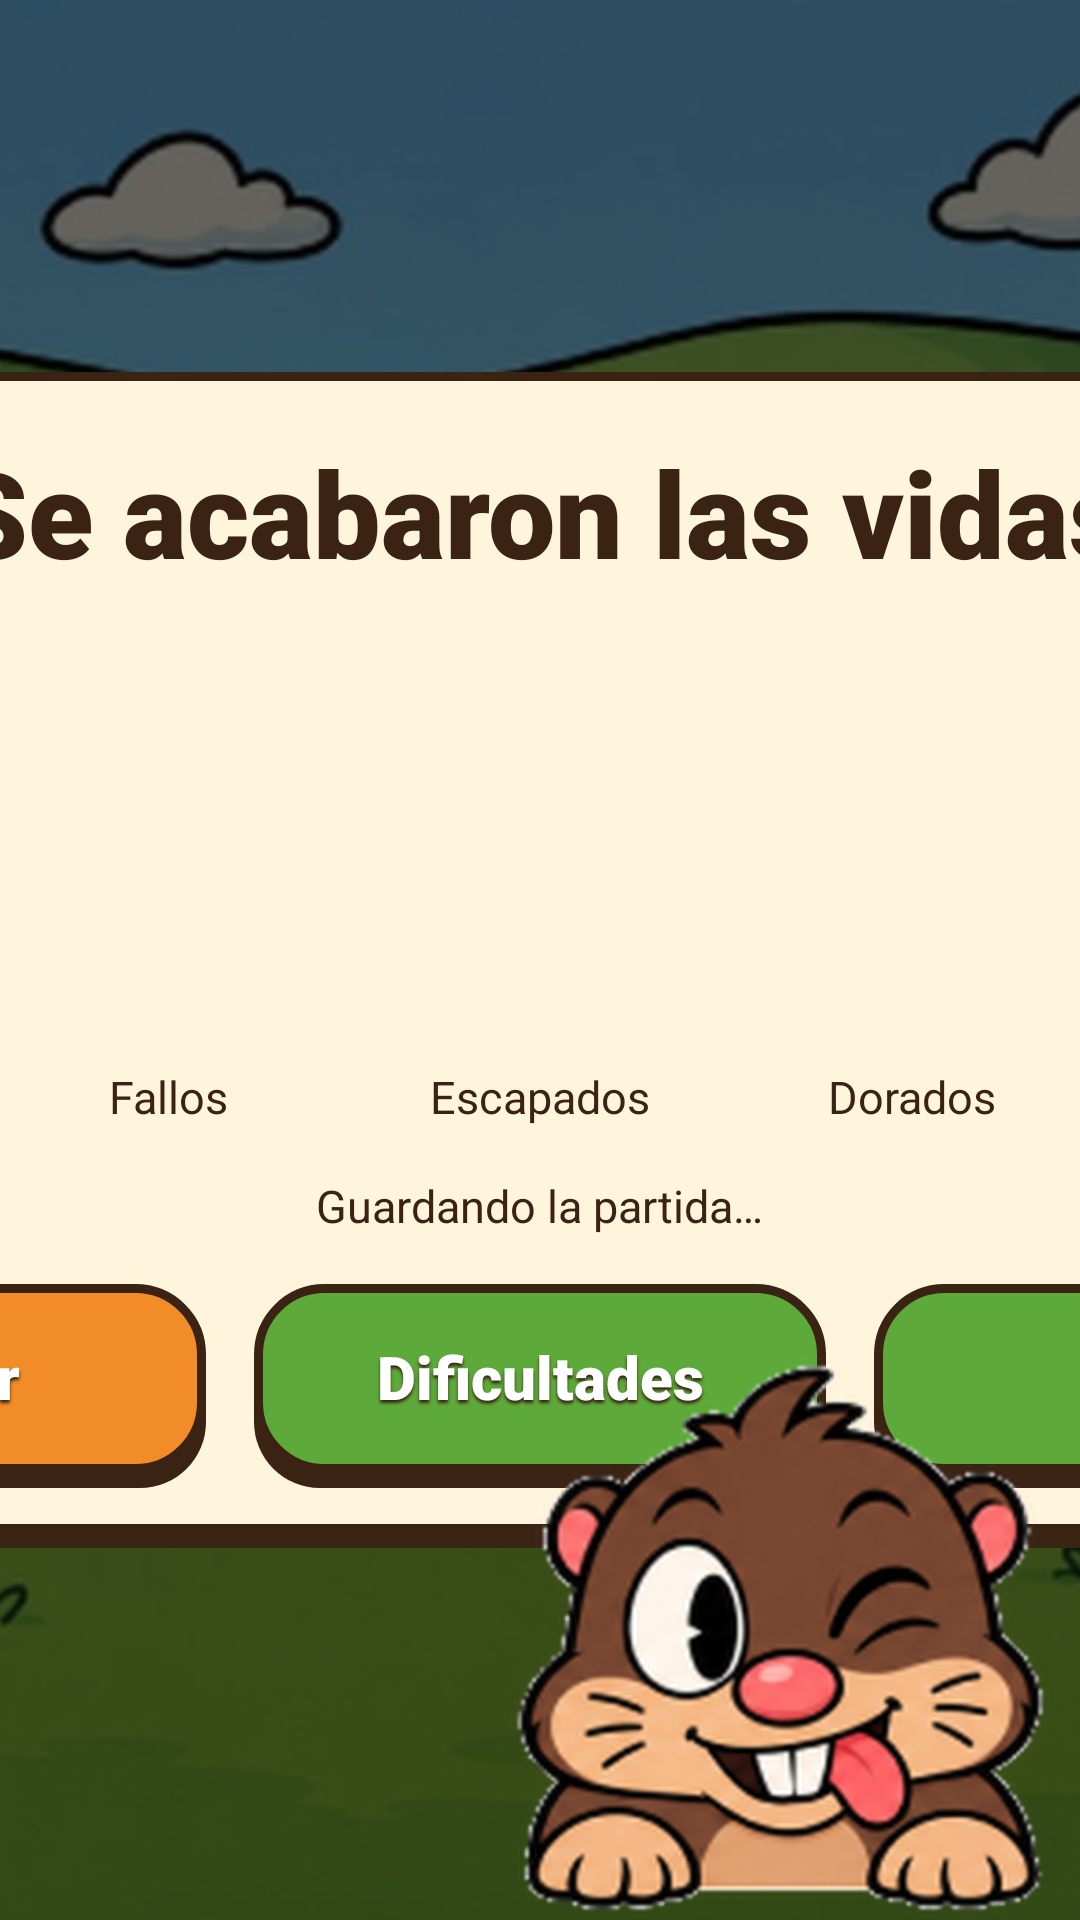

Android layout source for this screen:
<!-- AndroidManifest.xml: application theme Theme.Topohit -->
<!-- res/layout/activity_resultado.xml -->
<?xml version="1.0" encoding="utf-8"?>
<FrameLayout xmlns:android="http://schemas.android.com/apk/res/android"
    android:layout_width="match_parent"
    android:layout_height="match_parent">

    <ImageView
        android:id="@+id/ImgResultadoFondo"
        android:layout_width="match_parent"
        android:layout_height="match_parent"
        android:contentDescription="@null"
        android:scaleType="centerCrop"
        android:src="@drawable/fondo_partida_normal" />

    <View
        android:layout_width="match_parent"
        android:layout_height="match_parent"
        android:background="@color/oscurecer" />

    <LinearLayout
        android:id="@+id/LayResultadoPanel"
        android:layout_width="@dimen/ancho_panel_resultado"
        android:layout_height="wrap_content"
        android:layout_gravity="center"
        android:background="@drawable/panel_crema"
        android:gravity="center_horizontal"
        android:orientation="vertical"
        android:padding="@dimen/relleno_panel_pequeno">

        <TextView
            android:id="@+id/LblResultadoTitulo"
            style="@style/Titulo"
            android:layout_width="match_parent"
            android:layout_height="wrap_content"
            android:text="@string/resultado_titulo" />

        <TextView
            android:id="@+id/LblResultadoNuevoRecord"
            style="@style/Chip"
            android:layout_marginTop="@dimen/separacion_mini"
            android:text="@string/nuevo_record"
            android:visibility="gone" />

        <TextView
            android:id="@+id/LblResultadoPuntos"
            android:layout_width="wrap_content"
            android:layout_height="wrap_content"
            android:fontFamily="sans-serif-black"
            android:textColor="@color/marron"
            android:textSize="@dimen/texto_puntos" />

        <TextView
            android:id="@+id/LblResultadoSubtitulo"
            android:layout_width="wrap_content"
            android:layout_height="wrap_content"
            android:textColor="@color/marron"
            android:textSize="@dimen/texto_normal"
            android:textStyle="bold" />

        
        <TextView
            android:id="@+id/LblResultadoDesbloqueo"
            style="@style/Chip"
            android:layout_marginTop="@dimen/separacion_pequena"
            android:background="@drawable/chip_verde"
            android:textSize="@dimen/texto_normal"
            android:visibility="gone" />

        <LinearLayout
            android:layout_width="match_parent"
            android:layout_height="wrap_content"
            android:layout_marginTop="@dimen/separacion"
            android:orientation="horizontal">

            <LinearLayout style="@style/CajaDato">

                <TextView
                    android:id="@+id/LblResultadoAciertos"
                    style="@style/DatoNumero" />

                <TextView
                    style="@style/DatoEtiqueta"
                    android:text="@string/aciertos" />
            </LinearLayout>

            <LinearLayout style="@style/CajaDato">

                <TextView
                    android:id="@+id/LblResultadoFallos"
                    style="@style/DatoNumero" />

                <TextView
                    style="@style/DatoEtiqueta"
                    android:text="@string/fallos" />
            </LinearLayout>

            <LinearLayout style="@style/CajaDato">

                <TextView
                    android:id="@+id/LblResultadoEscapados"
                    style="@style/DatoNumero" />

                <TextView
                    style="@style/DatoEtiqueta"
                    android:text="@string/escapados" />
            </LinearLayout>

            <LinearLayout style="@style/CajaDato">

                <TextView
                    android:id="@+id/LblResultadoDorados"
                    style="@style/DatoNumero" />

                <TextView
                    style="@style/DatoEtiqueta"
                    android:text="@string/dorados" />
            </LinearLayout>

            <LinearLayout style="@style/CajaDato">

                <TextView
                    android:id="@+id/LblResultadoRacha"
                    style="@style/DatoNumero" />

                <TextView
                    style="@style/DatoEtiqueta"
                    android:text="@string/mejor_racha" />
            </LinearLayout>
        </LinearLayout>

        <TextView
            android:id="@+id/LblResultadoGuardado"
            android:layout_width="wrap_content"
            android:layout_height="wrap_content"
            android:layout_marginTop="@dimen/separacion_pequena"
            android:text="@string/resultado_guardando"
            android:textColor="@color/marron"
            android:textSize="@dimen/texto_pequeno" />

        <LinearLayout
            android:layout_width="match_parent"
            android:layout_height="wrap_content"
            android:layout_marginTop="@dimen/separacion"
            android:orientation="horizontal">

            <TextView
                android:id="@+id/BtnResultadoRepetir"
                style="@style/BotonFila"
                android:background="@drawable/btn_naranja"
                android:text="@string/repetir" />

            <TextView
                android:id="@+id/BtnResultadoDificultades"
                style="@style/BotonFila"
                android:background="@drawable/btn_verde"
                android:text="@string/dificultades" />

            <TextView
                android:id="@+id/BtnResultadoMenu"
                style="@style/BotonFila"
                android:background="@drawable/btn_verde"
                android:text="@string/menu" />
        </LinearLayout>
    </LinearLayout>

    <ImageView
        android:id="@+id/ImgResultadoTopo"
        android:layout_width="@dimen/topo_resultado_ancho"
        android:layout_height="@dimen/topo_resultado_alto"
        android:layout_gravity="bottom|end"
        android:contentDescription="@null"
        android:src="@drawable/topo_normal_07_burlon" />
</FrameLayout>
<!-- resources referenced by this layout -->
<resources>
  <color name="marron">#3B2314</color>
  <color name="oscurecer">#99000000</color>
  <dimen name="ancho_panel_resultado">660dp</dimen>
  <dimen name="relleno_panel_pequeno">20dp</dimen>
  <dimen name="separacion">16dp</dimen>
  <dimen name="separacion_mini">4dp</dimen>
  <dimen name="separacion_pequena">8dp</dimen>
  <dimen name="texto_normal">20sp</dimen>
  <dimen name="texto_pequeno">15sp</dimen>
  <dimen name="texto_puntos">54sp</dimen>
  <dimen name="topo_resultado_alto">220dp</dimen>
  <dimen name="topo_resultado_ancho">200dp</dimen>
  <!-- drawable chip_verde (drawable) -->
  <?xml version="1.0" encoding="utf-8"?>
  <shape xmlns:android="http://schemas.android.com/apk/res/android" android:shape="rectangle">
      <corners android:radius="30dp" />
      <solid android:color="@color/verde" />
      <stroke android:width="3dp" android:color="@color/marron" />
  </shape>
  <string name="aciertos">Aciertos</string>
  <string name="dificultades">Dificultades</string>
  <string name="dorados">Dorados</string>
  <string name="escapados">Escapados</string>
  <string name="fallos">Fallos</string>
  <string name="mejor_racha">Mejor racha</string>
  <string name="menu">Menú</string>
  <string name="nuevo_record">¡NUEVO RÉCORD!</string>
  <string name="repetir">Repetir</string>
  <string name="resultado_guardando">Guardando la partida…</string>
  <string name="resultado_titulo">¡Se acabaron las vidas!</string>
  <style name="BotonFila" parent="BotonJuego">
          <item name="android:layout_width">0dp</item>
          <item name="android:layout_weight">1</item>
          <item name="android:layout_marginLeft">8dp</item>
          <item name="android:layout_marginRight">8dp</item>
          <item name="android:textSize">@dimen/texto_normal</item>
      </style>
  <style name="DatoEtiqueta">
          <item name="android:layout_width">match_parent</item>
          <item name="android:layout_height">wrap_content</item>
          <item name="android:gravity">center</item>
          <item name="android:textSize">@dimen/texto_pequeno</item>
          <item name="android:textColor">@color/marron</item>
      </style>
  <style name="DatoNumero">
          <item name="android:layout_width">match_parent</item>
          <item name="android:layout_height">wrap_content</item>
          <item name="android:gravity">center</item>
          <item name="android:textSize">@dimen/texto_grande</item>
          <item name="android:fontFamily">sans-serif-black</item>
          <item name="android:textColor">@color/marron</item>
      </style>
  <style name="Titulo">
          <item name="android:textSize">@dimen/texto_titulo</item>
          <item name="android:fontFamily">sans-serif-black</item>
          <item name="android:textStyle">bold</item>
          <item name="android:textColor">@color/marron</item>
          <item name="android:gravity">center</item>
      </style>
  <style name="Theme.Topohit" parent="Theme.AppCompat.Light.NoActionBar">
          <item name="colorPrimary">@color/naranja</item>
          <item name="colorPrimaryDark">@color/marron</item>
          <item name="colorAccent">@color/verde</item>
          <item name="android:windowFullscreen">true</item>
          <item name="android:windowBackground">@color/verde</item>
      </style>
  <color name="naranja">#F28C28</color>
  <color name="verde">#5DAA3A</color>
  <color name="crema">#FFF4DC</color>
  <!-- drawable chip_naranja (drawable) -->
  <?xml version="1.0" encoding="utf-8"?>
  <shape xmlns:android="http://schemas.android.com/apk/res/android" android:shape="rectangle">
      <corners android:radius="30dp" />
      <solid android:color="@color/naranja" />
      <stroke android:width="3dp" android:color="@color/marron" />
  </shape>
  <dimen name="texto_grande">26sp</dimen>
  <dimen name="texto_titulo">40sp</dimen>
  <dimen name="alto_boton">68dp</dimen>
  <color name="blanco">#FFFFFF</color>
  <dimen name="texto_boton">26sp</dimen>
</resources>
